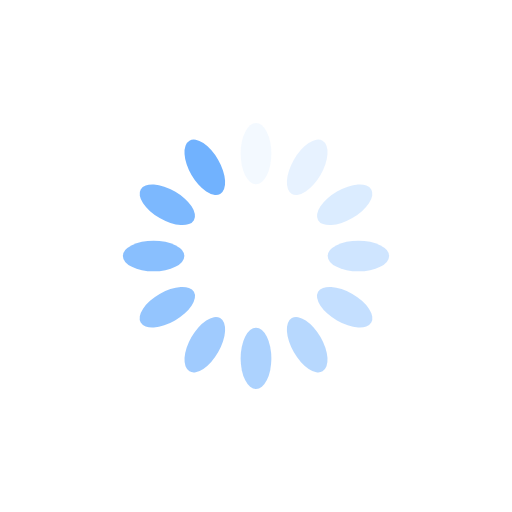
t = 0.00 s
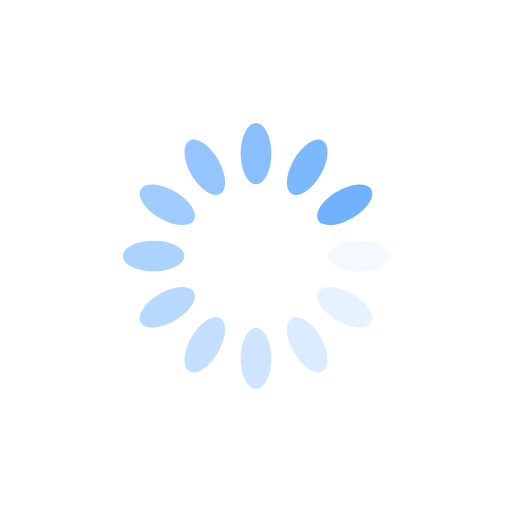
t = 0.32 s
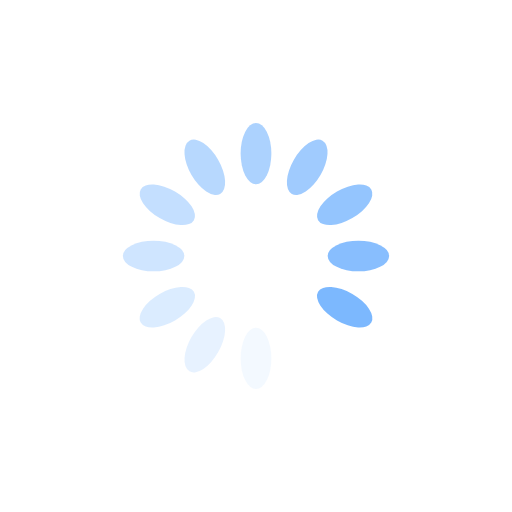
t = 0.64 s
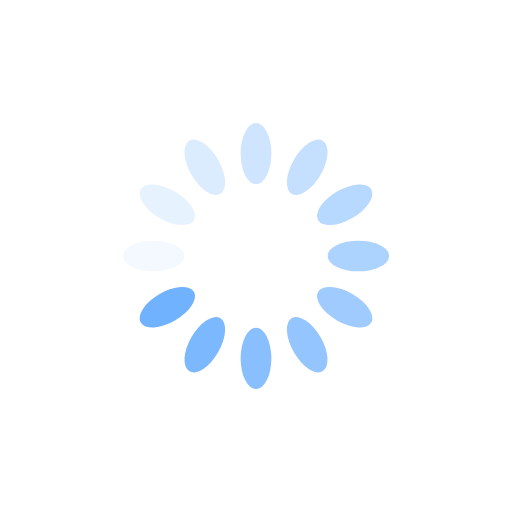
t = 0.96 s

The animated SVG that drew these frames (rendered in a browser with its animation timeline set to each time). Animation: 12 SMIL elements (animate=12); one cycle of 1.28 s, repeats indefinitely.

<?xml version="1.0" encoding="utf-8"?>
<svg xmlns="http://www.w3.org/2000/svg" xmlns:xlink="http://www.w3.org/1999/xlink" style="margin: auto; background: none; display: block; shape-rendering: auto;" width="200px" height="200px" viewBox="0 0 100 100" preserveAspectRatio="xMidYMid">
<g transform="rotate(0 50 50)">
  <rect x="47" y="24" rx="3" ry="6" width="6" height="12" fill="#71b2fe">
    <animate attributeName="opacity" values="1;0" keyTimes="0;1" dur="1.282051282051282s" begin="-1.1752136752136753s" repeatCount="indefinite"></animate>
  </rect>
</g><g transform="rotate(30 50 50)">
  <rect x="47" y="24" rx="3" ry="6" width="6" height="12" fill="#71b2fe">
    <animate attributeName="opacity" values="1;0" keyTimes="0;1" dur="1.282051282051282s" begin="-1.0683760683760684s" repeatCount="indefinite"></animate>
  </rect>
</g><g transform="rotate(60 50 50)">
  <rect x="47" y="24" rx="3" ry="6" width="6" height="12" fill="#71b2fe">
    <animate attributeName="opacity" values="1;0" keyTimes="0;1" dur="1.282051282051282s" begin="-0.9615384615384616s" repeatCount="indefinite"></animate>
  </rect>
</g><g transform="rotate(90 50 50)">
  <rect x="47" y="24" rx="3" ry="6" width="6" height="12" fill="#71b2fe">
    <animate attributeName="opacity" values="1;0" keyTimes="0;1" dur="1.282051282051282s" begin="-0.8547008547008548s" repeatCount="indefinite"></animate>
  </rect>
</g><g transform="rotate(120 50 50)">
  <rect x="47" y="24" rx="3" ry="6" width="6" height="12" fill="#71b2fe">
    <animate attributeName="opacity" values="1;0" keyTimes="0;1" dur="1.282051282051282s" begin="-0.7478632478632479s" repeatCount="indefinite"></animate>
  </rect>
</g><g transform="rotate(150 50 50)">
  <rect x="47" y="24" rx="3" ry="6" width="6" height="12" fill="#71b2fe">
    <animate attributeName="opacity" values="1;0" keyTimes="0;1" dur="1.282051282051282s" begin="-0.6410256410256411s" repeatCount="indefinite"></animate>
  </rect>
</g><g transform="rotate(180 50 50)">
  <rect x="47" y="24" rx="3" ry="6" width="6" height="12" fill="#71b2fe">
    <animate attributeName="opacity" values="1;0" keyTimes="0;1" dur="1.282051282051282s" begin="-0.5341880341880342s" repeatCount="indefinite"></animate>
  </rect>
</g><g transform="rotate(210 50 50)">
  <rect x="47" y="24" rx="3" ry="6" width="6" height="12" fill="#71b2fe">
    <animate attributeName="opacity" values="1;0" keyTimes="0;1" dur="1.282051282051282s" begin="-0.4273504273504274s" repeatCount="indefinite"></animate>
  </rect>
</g><g transform="rotate(240 50 50)">
  <rect x="47" y="24" rx="3" ry="6" width="6" height="12" fill="#71b2fe">
    <animate attributeName="opacity" values="1;0" keyTimes="0;1" dur="1.282051282051282s" begin="-0.32051282051282054s" repeatCount="indefinite"></animate>
  </rect>
</g><g transform="rotate(270 50 50)">
  <rect x="47" y="24" rx="3" ry="6" width="6" height="12" fill="#71b2fe">
    <animate attributeName="opacity" values="1;0" keyTimes="0;1" dur="1.282051282051282s" begin="-0.2136752136752137s" repeatCount="indefinite"></animate>
  </rect>
</g><g transform="rotate(300 50 50)">
  <rect x="47" y="24" rx="3" ry="6" width="6" height="12" fill="#71b2fe">
    <animate attributeName="opacity" values="1;0" keyTimes="0;1" dur="1.282051282051282s" begin="-0.10683760683760685s" repeatCount="indefinite"></animate>
  </rect>
</g><g transform="rotate(330 50 50)">
  <rect x="47" y="24" rx="3" ry="6" width="6" height="12" fill="#71b2fe">
    <animate attributeName="opacity" values="1;0" keyTimes="0;1" dur="1.282051282051282s" begin="0s" repeatCount="indefinite"></animate>
  </rect>
</g>
<!-- [ldio] generated by https://loading.io/ --></svg>
